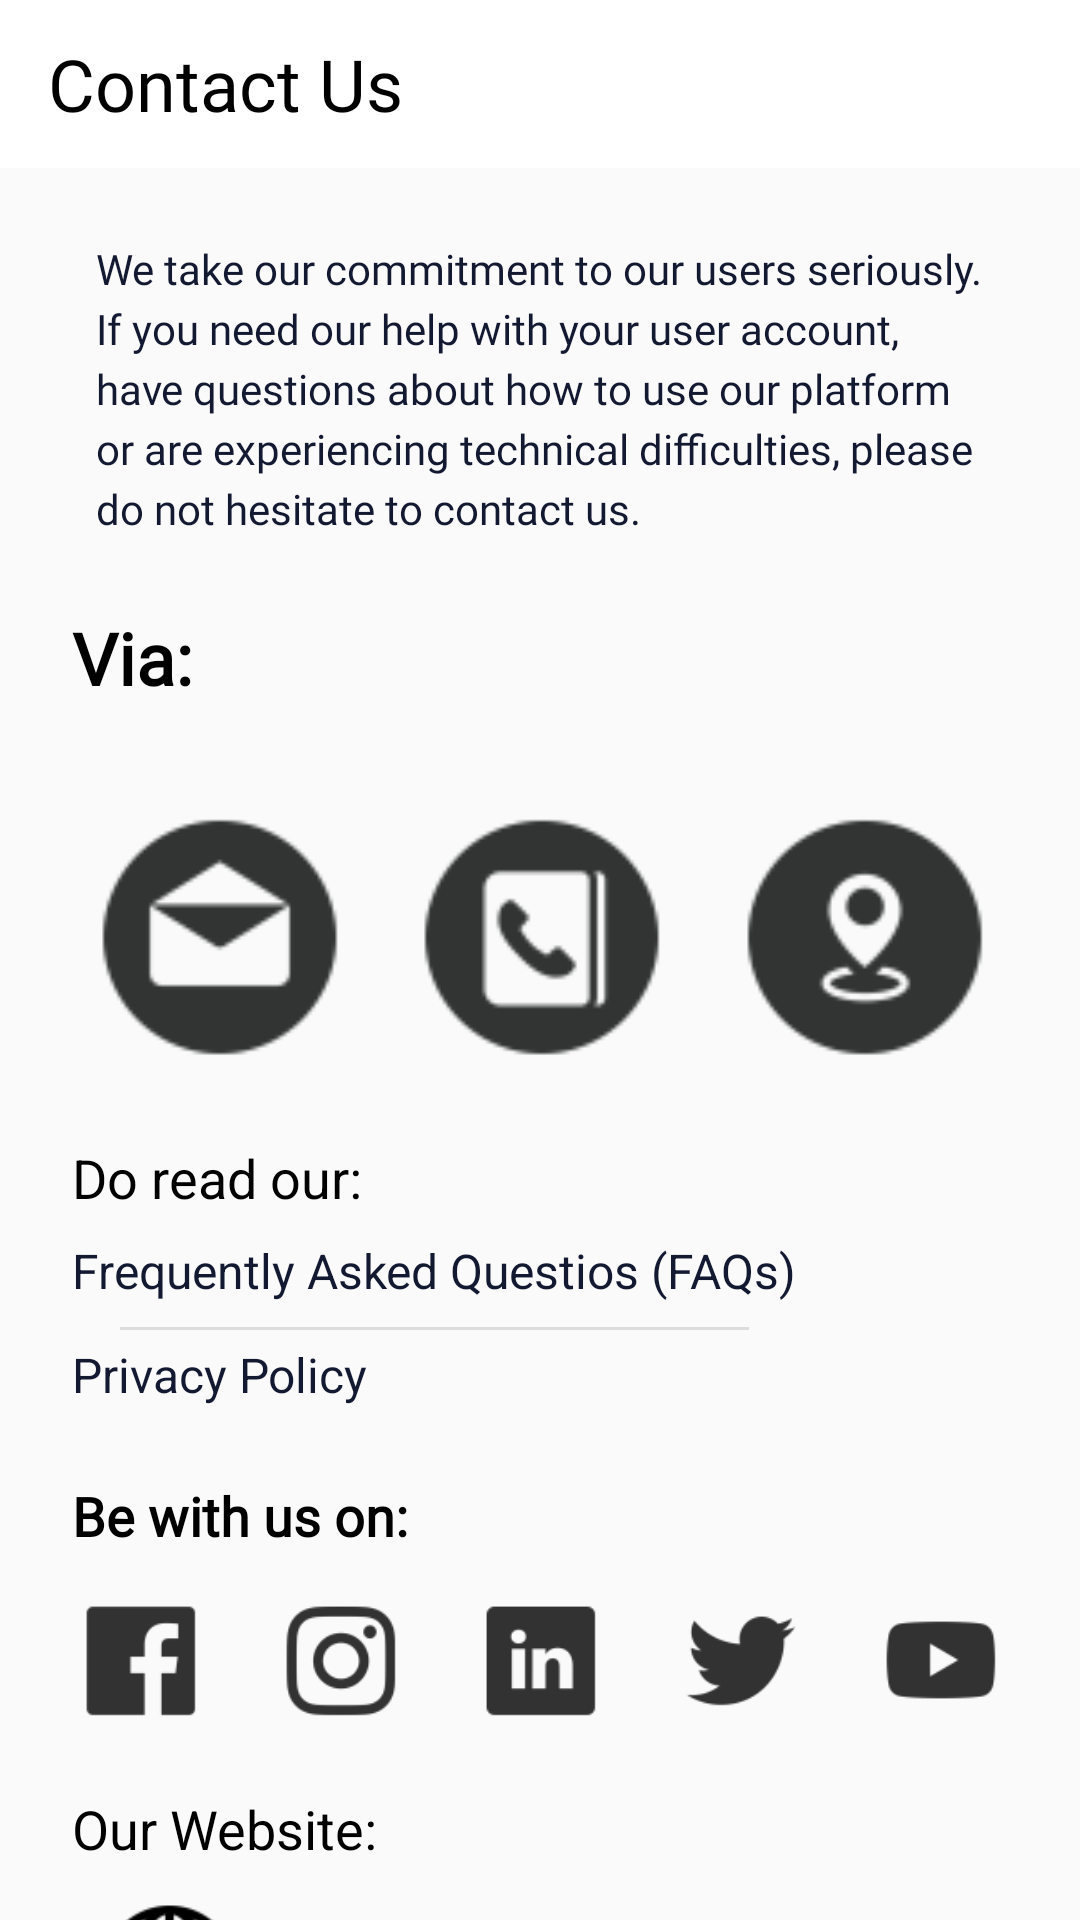

Layout XML and referenced resources for this Android screen:
<!-- AndroidManifest.xml: application theme AppTheme -->
<!-- res/layout/activity_contact_us.xml -->
<?xml version="1.0" encoding="utf-8"?>
<androidx.constraintlayout.widget.ConstraintLayout xmlns:android="http://schemas.android.com/apk/res/android"
    xmlns:app="http://schemas.android.com/apk/res-auto"
    xmlns:tools="http://schemas.android.com/tools"
    android:layout_width="match_parent"
    android:layout_height="match_parent"
    tools:context=".ContactUsActivity">

    <androidx.appcompat.widget.Toolbar
        android:id="@+id/toolbar"
        android:layout_width="match_parent"
        android:layout_height="?attr/actionBarSize"
        android:background="@color/white"
        android:theme="@style/ThemeOverlay.AppCompat.Light"
        app:layout_constraintEnd_toEndOf="parent"
        app:layout_constraintStart_toStartOf="parent"
        app:layout_constraintTop_toTopOf="parent">

        <TextView
            android:layout_width="wrap_content"
            android:layout_height="wrap_content"
            android:fontFamily="@font/lemon"
            android:text="Contact Us"
            android:textColor="#000"
            android:textSize="24sp" />

    </androidx.appcompat.widget.Toolbar>


    <androidx.constraintlayout.widget.ConstraintLayout
        android:layout_width="match_parent"
        android:layout_height="0dp"
        app:layout_constraintBottom_toBottomOf="parent"
        app:layout_constraintEnd_toEndOf="parent"
        app:layout_constraintHorizontal_bias="0.0"
        app:layout_constraintStart_toStartOf="parent"
        app:layout_constraintTop_toBottomOf="@+id/toolbar"
        app:layout_constraintVertical_bias="1.0">

        <TextView
            android:id="@+id/textView35"
            android:layout_width="wrap_content"
            android:layout_height="wrap_content"
            android:layout_marginStart="24dp"
            android:layout_marginTop="24dp"
            android:fontFamily="@font/marmelad"
            android:text="Be with us on:"
            android:textColor="@color/design_default_color_on_secondary"
            android:textSize="18sp"
            android:textStyle="bold"
            app:layout_constraintStart_toStartOf="parent"
            app:layout_constraintTop_toBottomOf="@+id/textView34" />

        <TextView
            android:id="@+id/textView29"
            android:layout_width="0dp"
            android:layout_height="wrap_content"
            android:layout_marginStart="32dp"
            android:layout_marginTop="24dp"
            android:layout_marginEnd="32dp"
            android:allowUndo="false"
            android:fontFamily="@font/marmelad"
            android:text="@string/contact_us"
            android:textColor="@color/darkForNav"
            app:layout_constraintEnd_toEndOf="parent"
            app:layout_constraintStart_toStartOf="parent"
            app:layout_constraintTop_toTopOf="parent"
            app:lineHeight="20dp" />

        <TextView
            android:id="@+id/textView18"
            android:layout_width="wrap_content"
            android:layout_height="wrap_content"
            android:layout_marginStart="24dp"
            android:layout_marginTop="24dp"
            android:fontFamily="@font/marmelad"
            android:text="Via:"
            android:textColor="@color/design_default_color_on_secondary"
            android:textSize="24sp"
            android:textStyle="bold"
            app:layout_constraintStart_toStartOf="parent"
            app:layout_constraintTop_toBottomOf="@+id/textView29" />

        <ImageView
            android:id="@+id/mail_us"
            android:layout_width="86dp"
            android:layout_height="89dp"
            android:layout_marginStart="8dp"
            android:layout_marginTop="32dp"
            app:layout_constraintEnd_toStartOf="@+id/call_us"
            app:layout_constraintHorizontal_bias="0.5"
            app:layout_constraintStart_toStartOf="parent"
            app:layout_constraintTop_toBottomOf="@+id/textView18"
            app:srcCompat="@drawable/mail" />

        <ImageView
            android:id="@+id/locate_us"
            android:layout_width="86dp"
            android:layout_height="89dp"
            android:layout_marginEnd="8dp"
            app:layout_constraintEnd_toEndOf="parent"
            app:layout_constraintHorizontal_bias="0.5"
            app:layout_constraintStart_toEndOf="@+id/call_us"
            app:layout_constraintTop_toTopOf="@+id/mail_us"
            app:srcCompat="@drawable/location" />

        <ImageView
            android:id="@+id/call_us"
            android:layout_width="86dp"
            android:layout_height="89dp"
            app:layout_constraintEnd_toStartOf="@+id/locate_us"
            app:layout_constraintHorizontal_bias="0.5"
            app:layout_constraintStart_toEndOf="@+id/mail_us"
            app:layout_constraintTop_toTopOf="@+id/mail_us"
            app:srcCompat="@drawable/phone_book" />

        <TextView
            android:id="@+id/textView32"
            android:layout_width="wrap_content"
            android:layout_height="wrap_content"
            android:layout_marginTop="24dp"
            android:text="Do read our:"
            android:textColor="@color/design_default_color_on_secondary"
            android:textSize="18sp"
            app:layout_constraintStart_toStartOf="@+id/textView18"
            app:layout_constraintTop_toBottomOf="@+id/mail_us" />

        <TextView
            android:id="@+id/faqs_from_cont"
            android:layout_width="wrap_content"
            android:layout_height="wrap_content"
            android:layout_marginTop="8dp"
            android:text="Frequently Asked Questios (FAQs)"
            android:textColor="@color/darkForNav"
            android:textSize="16sp"
            app:layout_constraintStart_toStartOf="@+id/textView32"
            app:layout_constraintTop_toBottomOf="@+id/textView32" />

        <View
            android:id="@+id/divider13"
            android:layout_width="0dp"
            android:layout_height="1dp"
            android:layout_marginStart="16dp"
            android:layout_marginTop="8dp"
            android:layout_marginEnd="16dp"
            android:background="?android:attr/listDivider"
            app:layout_constraintEnd_toEndOf="@+id/faqs_from_cont"
            app:layout_constraintStart_toStartOf="@+id/faqs_from_cont"
            app:layout_constraintTop_toBottomOf="@+id/faqs_from_cont" />

        <TextView
            android:id="@+id/textView34"
            android:layout_width="wrap_content"
            android:layout_height="wrap_content"
            android:layout_marginTop="4dp"
            android:text="Privacy Policy"
            android:textColor="@color/darkForNav"
            android:textSize="16sp"
            app:layout_constraintStart_toStartOf="@+id/faqs_from_cont"
            app:layout_constraintTop_toBottomOf="@+id/divider13" />

        <ImageView
            android:id="@+id/imageView14"
            android:layout_width="40dp"
            android:layout_height="40dp"
            app:layout_constraintEnd_toStartOf="@+id/imageView15"
            app:layout_constraintHorizontal_bias="0.5"
            app:layout_constraintStart_toStartOf="parent"
            app:layout_constraintTop_toTopOf="@+id/imageView16"
            app:srcCompat="@drawable/facebook" />

        <ImageView
            android:id="@+id/imageView15"
            android:layout_width="40dp"
            android:layout_height="40dp"
            app:layout_constraintEnd_toStartOf="@+id/imageView16"
            app:layout_constraintHorizontal_bias="0.5"
            app:layout_constraintStart_toEndOf="@+id/imageView14"
            app:layout_constraintTop_toTopOf="@+id/imageView14"
            app:srcCompat="@drawable/instagram" />

        <ImageView
            android:id="@+id/imageView16"
            android:layout_width="40dp"
            android:layout_height="40dp"
            app:layout_constraintEnd_toStartOf="@+id/imageView18"
            app:layout_constraintHorizontal_bias="0.5"
            app:layout_constraintStart_toEndOf="@+id/imageView15"
            app:layout_constraintTop_toTopOf="@+id/imageView17"
            app:srcCompat="@drawable/linkedin" />

        <ImageView
            android:id="@+id/imageView17"
            android:layout_width="40dp"
            android:layout_height="40dp"
            android:layout_marginTop="16dp"
            app:layout_constraintEnd_toEndOf="parent"
            app:layout_constraintHorizontal_bias="0.5"
            app:layout_constraintStart_toEndOf="@+id/imageView18"
            app:layout_constraintTop_toBottomOf="@+id/textView35"
            app:srcCompat="@drawable/youtube" />

        <ImageView
            android:id="@+id/webpage"
            android:layout_width="49dp"
            android:layout_height="56dp"
            android:layout_marginStart="32dp"
            android:layout_marginTop="8dp"
            android:tint="@android:color/black"
            android:tintMode="multiply"
            app:layout_constraintStart_toStartOf="parent"
            app:layout_constraintTop_toBottomOf="@+id/textView36"
            app:srcCompat="@drawable/webpage" />

        <ImageView
            android:id="@+id/imageView18"
            android:layout_width="40dp"
            android:layout_height="40dp"
            app:layout_constraintEnd_toStartOf="@+id/imageView17"
            app:layout_constraintHorizontal_bias="0.5"
            app:layout_constraintStart_toEndOf="@+id/imageView16"
            app:layout_constraintTop_toTopOf="@+id/imageView17"
            app:srcCompat="@drawable/twitter" />

        <TextView
            android:id="@+id/textView36"
            android:layout_width="wrap_content"
            android:layout_height="wrap_content"
            android:layout_marginStart="24dp"
            android:layout_marginTop="24dp"
            android:text="Our Website: "
            android:textColor="@color/design_default_color_on_secondary"
            android:textSize="18sp"
            app:layout_constraintStart_toStartOf="parent"
            app:layout_constraintTop_toBottomOf="@+id/imageView14" />
    </androidx.constraintlayout.widget.ConstraintLayout>


</androidx.constraintlayout.widget.ConstraintLayout>
<!-- resources referenced by this layout -->
<resources>
  <color name="darkForNav">#141932</color>
  <color name="white">#fff</color>
  <!-- drawable facebook: png bitmap (drawable-hdpi, 290 bytes) -->
  <!-- drawable instagram: png bitmap (drawable-hdpi, 788 bytes) -->
  <!-- drawable linkedin: png bitmap (drawable-hdpi, 330 bytes) -->
  <!-- drawable location: png bitmap (drawable-hdpi, 674 bytes) -->
  <!-- drawable mail: png bitmap (drawable-hdpi, 580 bytes) -->
  <!-- drawable phone_book: png bitmap (drawable-hdpi, 596 bytes) -->
  <!-- drawable twitter: png bitmap (drawable-hdpi, 521 bytes) -->
  <!-- drawable webpage: png bitmap (drawable-hdpi, 631 bytes) -->
  <!-- drawable youtube: png bitmap (drawable-hdpi, 396 bytes) -->
  <string name="contact_us">We take our commitment to our users seriously.\nIf you need
          our help with your user account, have questions about how to use our platform or
          are experiencing technical difficulties, please do not hesitate to contact us.</string>
  <style name="AppTheme" parent="Theme.AppCompat.Light.NoActionBar">
          
          <item name="colorPrimary">@color/colorPrimary</item>
          <item name="colorPrimaryDark">@color/colorPrimaryDark</item>
          <item name="colorAccent">@color/colorAccent</item>
      </style>
  <color name="colorPrimary">#6200EE</color>
  <color name="colorPrimaryDark">#3700B3</color>
  <color name="colorAccent">#03DAC5</color>
</resources>
